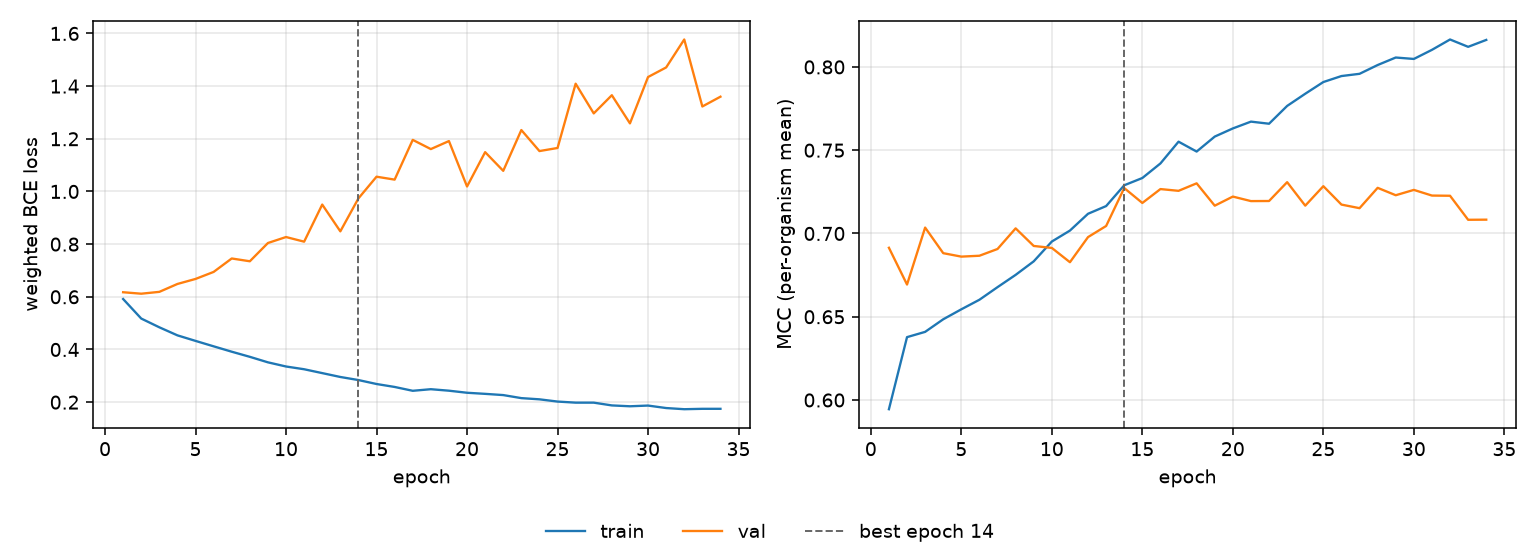

Source data for this figure (header and first rows):
epoch, tr_loss, vl_loss, tr_mcc, vl_mcc, is_best
1, 0.5916, 0.6173, 0.5945, 0.6914, False
2, 0.5175, 0.6118, 0.6378, 0.6693, False
3, 0.4842, 0.6188, 0.6409, 0.7035, False
4, 0.4536, 0.6487, 0.6485, 0.6882, False
5, 0.4326, 0.6678, 0.6545, 0.6861, False
6, 0.412, 0.6945, 0.6602, 0.6866, False
7, 0.3915, 0.7455, 0.6678, 0.6907, False
8, 0.3721, 0.7349, 0.6751, 0.7031, False
9, 0.3512, 0.8043, 0.6833, 0.6925, False
10, 0.3354, 0.827, 0.6952, 0.6913, False
11, 0.325, 0.8093, 0.7017, 0.6827, False
12, 0.3103, 0.9502, 0.7118, 0.6978, False
13, 0.2956, 0.8485, 0.7165, 0.7045, False
14, 0.2839, 0.9737, 0.7289, 0.7273, True
15, 0.2689, 1.056, 0.7333, 0.7183, False
16, 0.2577, 1.045, 0.7421, 0.7267, False
17, 0.2431, 1.196, 0.7551, 0.7256, False
18, 0.2492, 1.161, 0.7492, 0.7301, False
19, 0.2435, 1.191, 0.7582, 0.7167, False
20, 0.2357, 1.019, 0.7631, 0.7222, False
21, 0.2315, 1.149, 0.7672, 0.7194, False
22, 0.2269, 1.078, 0.7659, 0.7195, False
23, 0.2153, 1.233, 0.7766, 0.7308, False
24, 0.2107, 1.153, 0.7839, 0.7167, False
25, 0.2023, 1.165, 0.7909, 0.7284, False
26, 0.1981, 1.409, 0.7945, 0.7174, False
27, 0.1981, 1.296, 0.7959, 0.7152, False
28, 0.1876, 1.365, 0.8011, 0.7274, False
29, 0.1844, 1.258, 0.8057, 0.723, False
30, 0.187, 1.434, 0.8048, 0.7262, False
31, 0.1777, 1.471, 0.8103, 0.7228, False
32, 0.1732, 1.577, 0.8165, 0.7226, False
33, 0.1747, 1.323, 0.8121, 0.7082, False
34, 0.1747, 1.36, 0.8162, 0.7083, False
